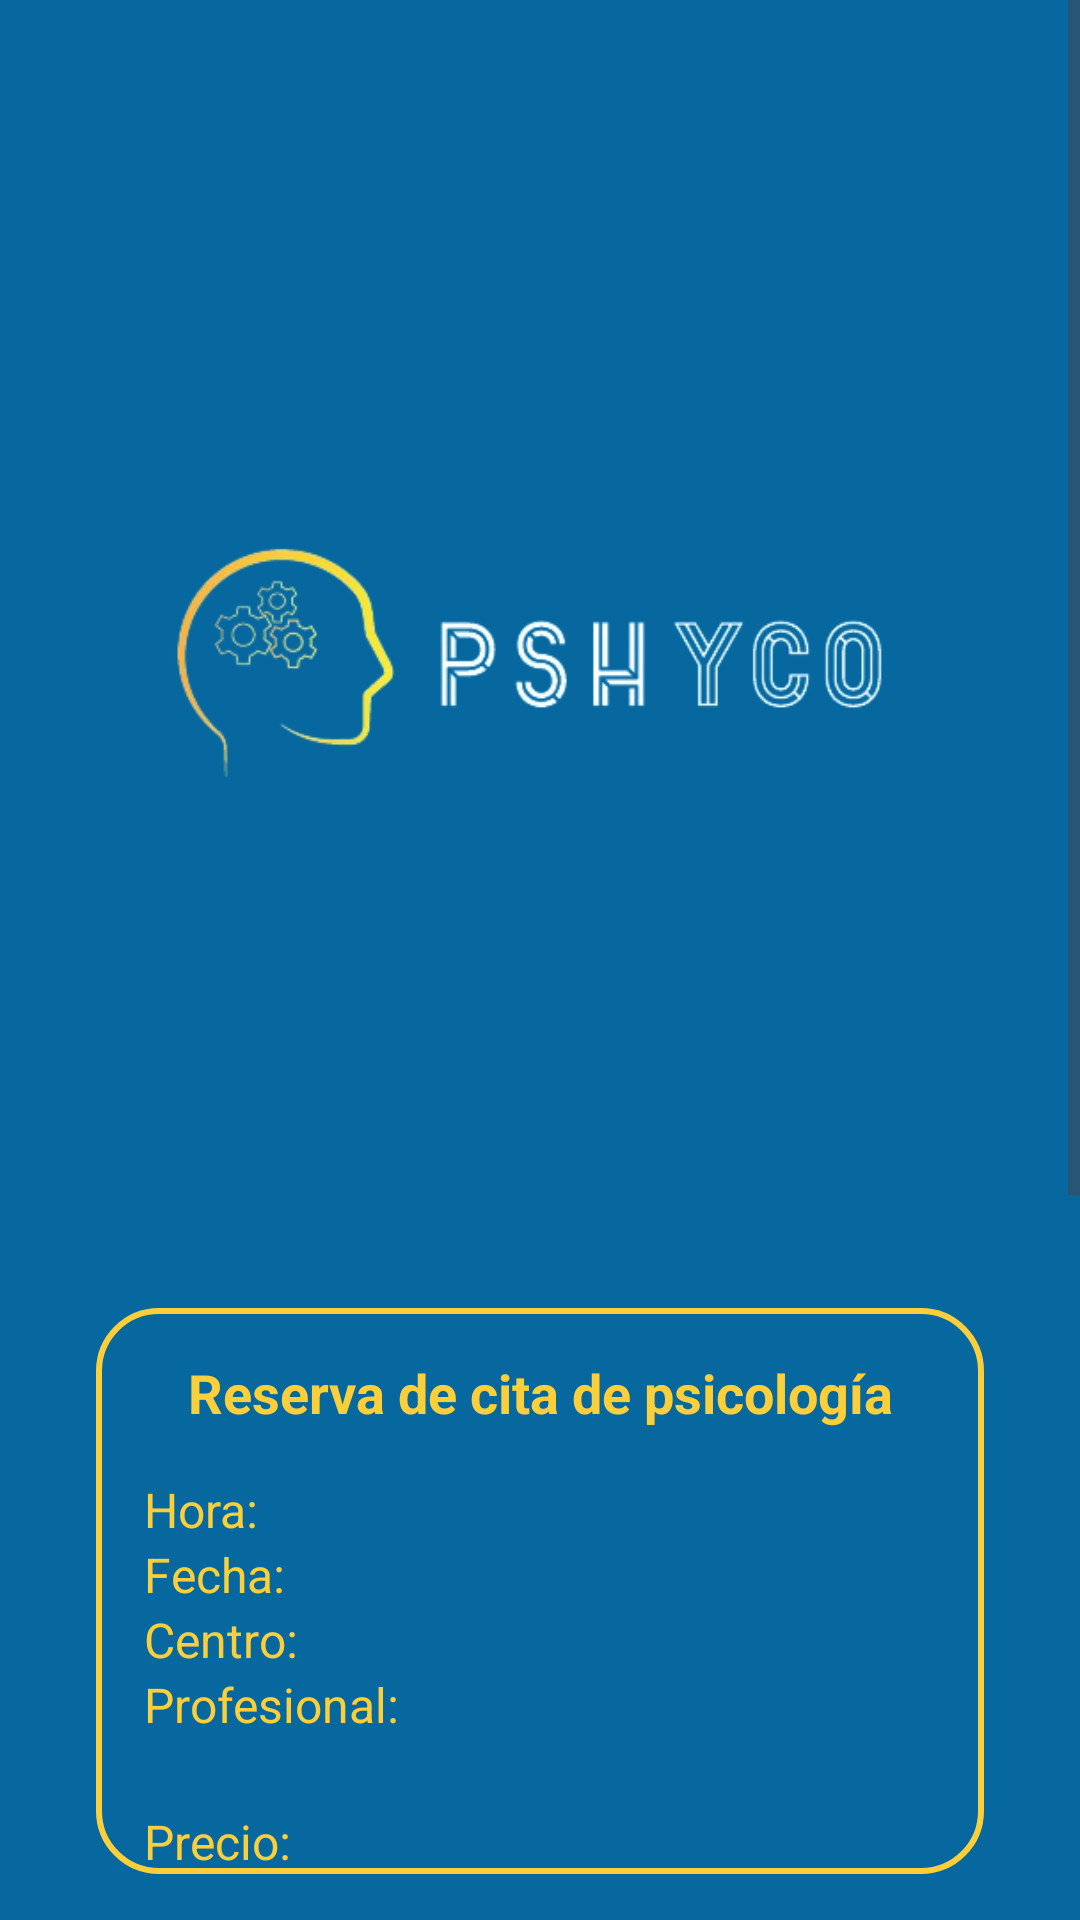

The Android layout XML behind this screen, and the referenced resources:
<!-- AndroidManifest.xml: application theme Theme.Empresa_app -->
<!-- res/layout/activity_pago.xml -->
<?xml version="1.0" encoding="utf-8"?>
<RelativeLayout xmlns:android="http://schemas.android.com/apk/res/android"
    xmlns:tools="http://schemas.android.com/tools"
    android:layout_width="match_parent"
    android:layout_height="match_parent"
    android:background="@color/color_fondo">

    <ScrollView
        android:layout_width="match_parent"
        android:layout_height="match_parent">

        <RelativeLayout
            android:layout_width="match_parent"
            android:layout_height="wrap_content">

            
            <ImageView
                android:id="@+id/image_logo"
                android:layout_width="wrap_content"
                android:layout_height="wrap_content"
                android:layout_centerHorizontal="true"
                android:layout_marginTop="32dp"
                android:src="@drawable/logo" />

            
            <RelativeLayout
                android:id="@+id/relativeLayout_summary"
                android:layout_width="match_parent"
                android:layout_height="wrap_content"
                android:layout_below="@id/image_logo"
                android:layout_marginStart="32dp"
                android:layout_marginTop="32dp"
                android:layout_marginEnd="32dp"
                android:background="@drawable/button_background"
                tools:visibility="visible">

                
                <TextView
                    android:id="@+id/textView_description"
                    android:layout_width="match_parent"
                    android:layout_height="wrap_content"
                    android:layout_margin="16dp"
                    android:gravity="center"
                    android:text="Reserva de cita de psicología"
                    android:textColor="@color/color_texto"
                    android:textSize="18sp"
                    android:textStyle="bold" />

                
                
                <TextView
                    android:id="@+id/textView_time"
                    android:layout_width="match_parent"
                    android:layout_height="wrap_content"
                    android:layout_below="@id/textView_description"
                    android:layout_marginStart="16dp"
                    android:layout_marginEnd="16dp"
                    android:text="Hora: "
                    android:textColor="@color/color_texto"
                    android:textSize="16sp" />

                
                <TextView
                    android:id="@+id/textView_date"
                    android:layout_width="match_parent"
                    android:layout_height="wrap_content"
                    android:layout_below="@id/textView_time"
                    android:layout_marginStart="16dp"
                    android:layout_marginEnd="16dp"
                    android:text="Fecha: "
                    android:textColor="@color/color_texto"
                    android:textSize="16sp" />

                
                <TextView
                    android:id="@+id/textView_center"
                    android:layout_width="match_parent"
                    android:layout_height="wrap_content"
                    android:layout_below="@id/textView_date"
                    android:layout_marginStart="16dp"
                    android:layout_marginEnd="16dp"
                    android:text="Centro: "
                    android:textColor="@color/color_texto"
                    android:textSize="16sp" />

                
                <TextView
                    android:id="@+id/textView_professional"
                    android:layout_width="match_parent"
                    android:layout_height="wrap_content"
                    android:layout_below="@id/textView_center"
                    android:layout_marginStart="16dp"
                    android:layout_marginEnd="16dp"
                    android:text="Profesional: "
                    android:textColor="@color/color_texto"
                    android:textSize="16sp" />

                
                <TextView
                    android:id="@+id/textView_price"
                    android:layout_width="match_parent"
                    android:layout_height="wrap_content"
                    android:layout_below="@id/textView_professional"
                    android:layout_marginStart="16dp"
                    android:layout_marginTop="24dp"
                    android:layout_marginEnd="16dp"
                    android:text="Precio: "
                    android:textColor="@color/color_texto"
                    android:textSize="16sp" />

            </RelativeLayout>

            
            <com.google.android.material.textfield.TextInputLayout
                android:id="@+id/textInputLayout_cardholderName"
                android:layout_width="match_parent"
                android:layout_height="wrap_content"
                android:layout_below="@id/relativeLayout_summary"
                android:layout_marginTop="32dp"
                android:layout_marginStart="32dp"
                android:layout_marginEnd="32dp"
                android:hint="Nombre del titular"
                android:textColorHint="@color/color_texto_hint">

                <com.google.android.material.textfield.TextInputEditText
                    android:id="@+id/editText_cardholderName"
                    android:layout_width="match_parent"
                    android:layout_height="wrap_content"
                    android:background="@drawable/button_background"
                    android:textColor="@color/color_texto" />

            </com.google.android.material.textfield.TextInputLayout>

            <com.google.android.material.textfield.TextInputLayout
                android:id="@+id/textInputLayout_cardNumber"
                android:layout_width="match_parent"
                android:layout_height="wrap_content"
                android:layout_below="@id/textInputLayout_cardholderName"
                android:layout_marginTop="16dp"
                android:layout_marginStart="32dp"
                android:layout_marginEnd="32dp"
                android:hint="Número de la tarjeta"
                android:textColorHint="@color/color_texto_hint">

                <com.google.android.material.textfield.TextInputEditText
                    android:id="@+id/editText_cardNumber"
                    android:layout_width="match_parent"
                    android:layout_height="wrap_content"
                    android:background="@drawable/button_background"
                    android:textColor="@color/color_texto" />

            </com.google.android.material.textfield.TextInputLayout>

            <com.google.android.material.textfield.TextInputLayout
                android:id="@+id/textInputLayout_expiryDate"
                android:layout_width="match_parent"
                android:layout_height="wrap_content"
                android:layout_below="@id/textInputLayout_cardNumber"
                android:layout_marginTop="16dp"
                android:layout_marginStart="32dp"
                android:layout_marginEnd="32dp"
                android:hint="Fecha de vencimiento"
                android:textColorHint="@color/color_texto_hint">

                <com.google.android.material.textfield.TextInputEditText
                    android:id="@+id/editText_expiryDate"
                    android:layout_width="match_parent"
                    android:layout_height="wrap_content"
                    android:background="@drawable/button_background"
                    android:textColor="@color/color_texto" />

            </com.google.android.material.textfield.TextInputLayout>

            <com.google.android.material.textfield.TextInputLayout
                android:id="@+id/textInputLayout_securityCode"
                android:layout_width="match_parent"
                android:layout_height="wrap_content"
                android:layout_below="@id/textInputLayout_expiryDate"
                android:layout_marginTop="16dp"
                android:layout_marginStart="32dp"
                android:layout_marginEnd="32dp"
                android:hint="Código de seguridad"
                android:textColorHint="@color/color_texto_hint">

                <com.google.android.material.textfield.TextInputEditText
                    android:id="@+id/editText_securityCode"
                    android:layout_width="match_parent"
                    android:layout_height="wrap_content"
                    android:background="@drawable/button_background"
                    android:textColor="@color/color_texto" />

            </com.google.android.material.textfield.TextInputLayout>

            
            <Button
                android:id="@+id/button_cancel"
                style="@style/ButtonStyle"
                android:layout_width="wrap_content"
                android:layout_height="wrap_content"
                android:layout_below="@id/textInputLayout_securityCode"
                android:layout_alignParentStart="true"
                android:layout_marginStart="32dp"
                android:layout_marginTop="32dp"
                android:background="@drawable/button_background"
                android:foreground="?attr/selectableItemBackground"
                android:onClick="onCancelClicked"
                android:outlineAmbientShadowColor="@android:color/transparent"
                android:outlineSpotShadowColor="@android:color/transparent"
                android:paddingStart="20dp"
                android:paddingTop="10dp"
                android:paddingEnd="20dp"
                android:paddingBottom="10dp"
                android:stateListAnimator="@null"
                android:text="Cancelar" />

            <Button
                android:id="@+id/button_accept"
                android:layout_width="wrap_content"
                android:layout_height="wrap_content"
                android:text="Aceptar"
                android:layout_alignParentEnd="true"
                android:layout_below="@id/textInputLayout_securityCode"
                android:layout_marginEnd="32dp"
                android:layout_marginTop="32dp"
                android:onClick="onAcceptClicked"
                style="@style/ButtonStyle"
                android:paddingStart="20dp"
                android:paddingEnd="20dp"
                android:paddingTop="10dp"
                android:paddingBottom="10dp"
                android:stateListAnimator="@null"
                android:outlineAmbientShadowColor="@android:color/transparent"
                android:outlineSpotShadowColor="@android:color/transparent"
                android:foreground="?attr/selectableItemBackground"
                tools:ignore="DuplicateIds" />



        </RelativeLayout>

    </ScrollView>

</RelativeLayout>
<!-- resources referenced by this layout -->
<resources>
  <color name="color_fondo">#07689F</color>
  <color name="color_texto">#FACF39</color>
  <color name="color_texto_hint">#FACF39</color>
  <!-- drawable button_background (drawable) -->
  <?xml version="1.0" encoding="utf-8"?>
  <shape xmlns:android="http://schemas.android.com/apk/res/android"
      android:shape="rectangle">
      <solid android:color="@android:color/transparent" />
      <stroke
          android:width="2dp"
          android:color="#FACF39" /> 
      <corners android:radius="20dp" /> 
  </shape>
  <!-- drawable logo: png bitmap (drawable, 44517 bytes) -->
  <style name="ButtonStyle" parent="Widget.Material3.Button">
              <item name="android:background">@drawable/button_background</item>
              <item name="android:textColor">@color/color_texto_hint</item>
          </style>
  <style name="Theme.Empresa_app" parent="Base.Theme.Empresa_app" />
  <style name="Base.Theme.Empresa_app" parent="Theme.Material3.DayNight.NoActionBar">
          
          
      </style>
</resources>
